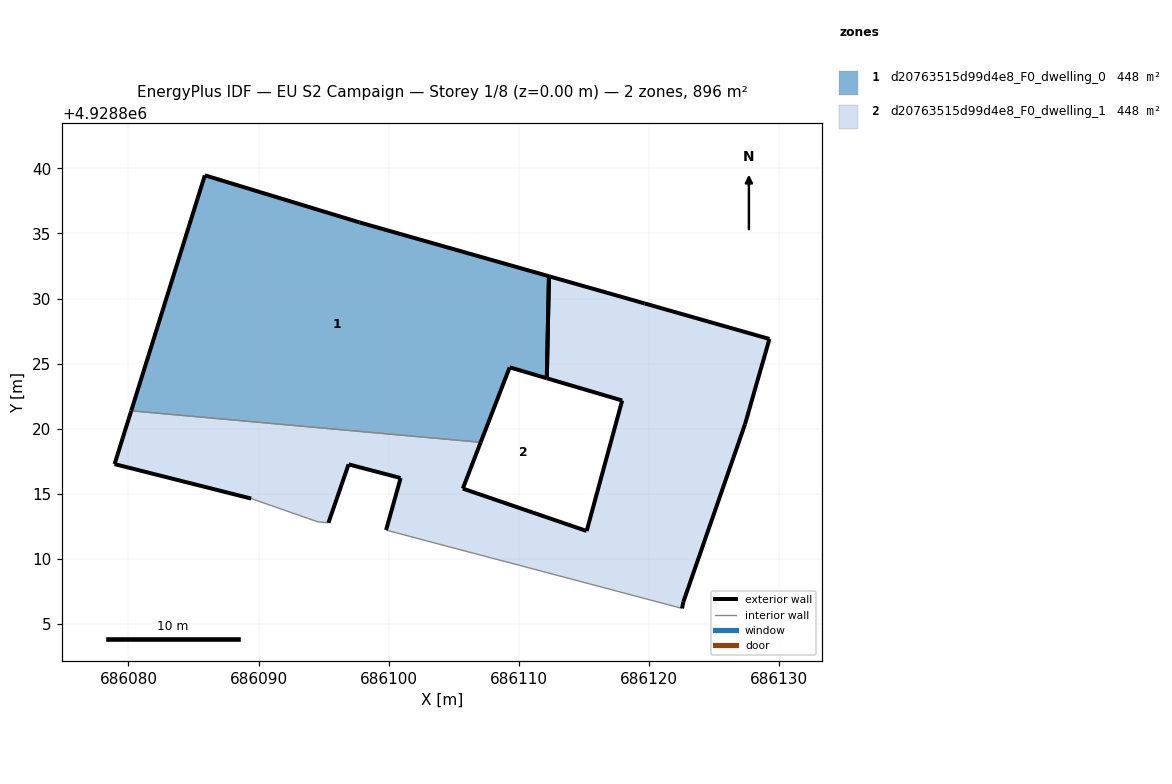
=== STOREY PLAN SPEC (per zone: floor XY polygon, exterior-wall plan segments, windows/doors) ===
zone 1: d20763515d99d4e8_F0_dwelling_0  (447.8 m²)
  floor: (686112.16, 4928823.87) (686112.32, 4928831.71) (686097.76, 4928835.85) (686085.87, 4928839.47) (686080.21, 4928821.37) (686107.07, 4928818.95) (686109.30, 4928824.71)
  exterior wall: (686097.76, 4928835.85) – (686112.32, 4928831.71)  [15.1 m]
  exterior wall: (686112.16, 4928823.87) – (686109.30, 4928824.71)  [3.0 m]
  exterior wall: (686109.30, 4928824.71) – (686107.07, 4928818.95)  [6.2 m]
  exterior wall: (686080.21, 4928821.37) – (686085.87, 4928839.47)  [19.0 m]
  exterior wall: (686085.87, 4928839.47) – (686097.76, 4928835.85)  [12.4 m]
  exterior wall: (686112.32, 4928831.71) – (686112.16, 4928823.87)  [7.8 m]
  interior walls: 1
zone 2: d20763515d99d4e8_F0_dwelling_1  (447.8 m²)
  floor: (686122.65, 4928806.67) (686127.39, 4928820.33) (686129.27, 4928826.89) (686119.68, 4928829.62) (686112.32, 4928831.71) (686112.16, 4928823.87) (686117.95, 4928822.16) (686115.22, 4928812.13) (686105.70, 4928815.39) (686107.07, 4928818.95) (686080.21, 4928821.37) (686078.93, 4928817.27) (686089.43, 4928814.62) (686094.56, 4928812.83) (686095.37, 4928812.76) (686096.92, 4928817.25) (686100.92, 4928816.20) (686099.80, 4928812.20) (686104.65, 4928810.91) (686110.47, 4928809.38) (686122.55, 4928806.18)
  exterior wall: (686100.92, 4928816.20) – (686096.92, 4928817.25)  [4.1 m]
  exterior wall: (686096.92, 4928817.25) – (686095.37, 4928812.76)  [4.8 m]
  exterior wall: (686089.43, 4928814.62) – (686078.93, 4928817.27)  [10.8 m]
  exterior wall: (686078.93, 4928817.27) – (686080.21, 4928821.37)  [4.3 m]
  exterior wall: (686107.07, 4928818.95) – (686105.70, 4928815.39)  [3.8 m]
  exterior wall: (686105.70, 4928815.39) – (686115.22, 4928812.13)  [10.1 m]
  exterior wall: (686115.22, 4928812.13) – (686117.95, 4928822.16)  [10.4 m]
  exterior wall: (686117.95, 4928822.16) – (686112.16, 4928823.87)  [6.0 m]
  exterior wall: (686112.32, 4928831.71) – (686119.68, 4928829.62)  [7.7 m]
  exterior wall: (686119.68, 4928829.62) – (686129.27, 4928826.89)  [10.0 m]
  exterior wall: (686129.27, 4928826.89) – (686127.39, 4928820.33)  [6.8 m]
  exterior wall: (686127.39, 4928820.33) – (686122.65, 4928806.67)  [14.5 m]
  exterior wall: (686122.65, 4928806.67) – (686122.55, 4928806.18)  [0.5 m]
  exterior wall: (686099.80, 4928812.20) – (686100.92, 4928816.20)  [4.2 m]
  exterior wall: (686112.16, 4928823.87) – (686112.32, 4928831.71)  [7.8 m]
  interior walls: 6

=== DERIVED (storey summary) ===
Building: EU S2 Campaign
Storey: 1 of 8  (floor level z = 0.00 m)
Storey gross floor area: 895.5 m²
Zones on this storey: 2
  - d20763515d99d4e8_F0_dwelling_0: floor 447.8 m²; exterior wall 63.5 m (190.6 m²); WWR 0.0%
  - d20763515d99d4e8_F0_dwelling_1: floor 447.8 m²; exterior wall 105.7 m (317.2 m²); WWR 0.0%
Zone adjacency (shared interzone walls):
  - d20763515d99d4e8_F0_dwelling_0 ↔ d20763515d99d4e8_F0_dwelling_1